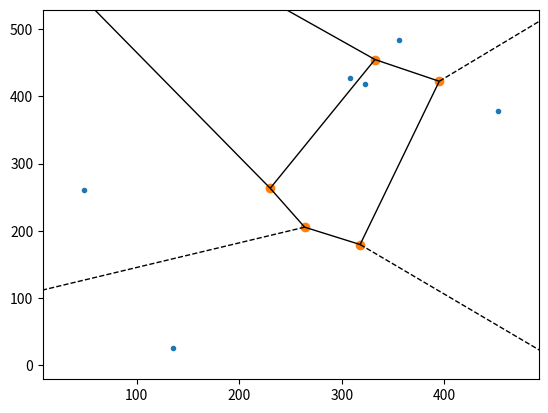

Generate this figure with matplotlib:
import matplotlib.pyplot as plt
from scipy.spatial import Voronoi, voronoi_plot_2d
# import matplotlib.image as mpimg
# from PIL import Image
import random


def turn_on_random_pixels(rgbArray, pixelCount):
    for i in range(1, pixelCount):
        x = random.randint(1, rgbArray.shape[0])
        y = random.randint(1, rgbArray.shape[1])
        rgbArray[x, y, 0] = 255
        rgbArray[x, y, 1] = 255
        rgbArray[x, y, 2] = 255
    return rgbArray


def generate_random_points(pixelCount):
    pointList = []
    for i in range(1, pixelCount):
        x = random.randint(1, 512)
        y = random.randint(1, 512)
        pointList.append([x, y])
    return pointList


points = generate_random_points(7)
vor = Voronoi(points)
voronoi_plot_2d(vor)
plt.show()
